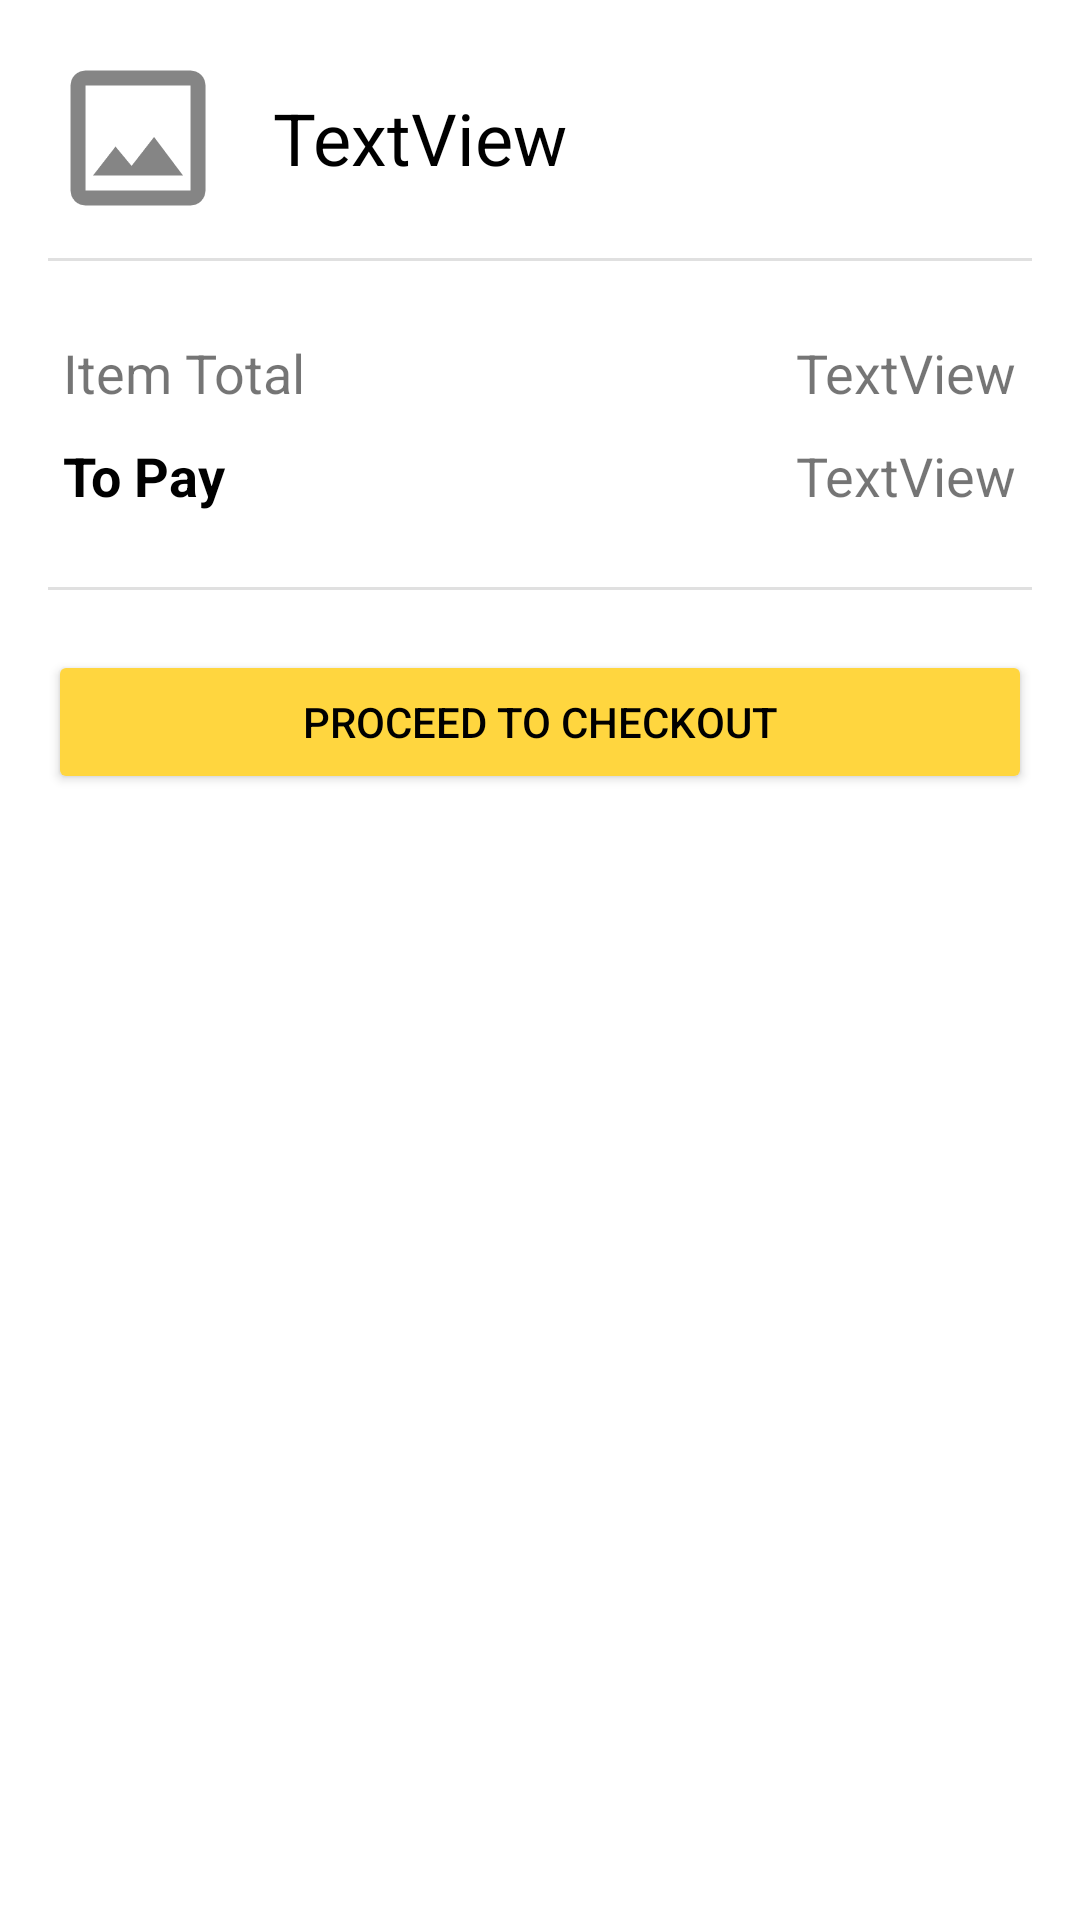

Here is an Android app screen rendered from its layout file. Give the layout XML and the strings, colors and styles it references.
<!-- AndroidManifest.xml: application theme Theme.NeighborHoodsApp -->
<!-- res/layout/fragment_cart.xml -->
<?xml version="1.0" encoding="utf-8"?>
<layout xmlns:android="http://schemas.android.com/apk/res/android"
    xmlns:app="http://schemas.android.com/apk/res-auto"
    xmlns:tools="http://schemas.android.com/tools"
    tools:context=".userActivity.fragments.CartFragment">


    <ScrollView
        android:layout_width="match_parent"
        android:layout_height="match_parent">

        <androidx.constraintlayout.widget.ConstraintLayout
            android:id="@+id/cartRoot"
            android:layout_width="match_parent"
            android:layout_height="wrap_content"
            android:padding="16dp">

            <ImageView
                android:id="@+id/cartShopLogo"
                android:layout_width="60dp"
                android:layout_height="60dp"
                android:scaleType="fitXY"
                app:layout_constraintStart_toStartOf="parent"
                app:layout_constraintTop_toTopOf="parent"
                app:srcCompat="@drawable/ic_logo_placeholder" />

            <TextView
                android:id="@+id/cartShopName"
                android:layout_width="0dp"
                android:layout_height="0dp"
                android:gravity="center|start"
                android:paddingStart="15dp"
                android:paddingEnd="0dp"
                android:text="TextView"
                android:textAlignment="gravity"
                android:textColor="@color/black"
                android:textSize="24sp"
                app:layout_constraintBottom_toBottomOf="@id/cartShopLogo"
                app:layout_constraintEnd_toEndOf="parent"
                app:layout_constraintStart_toEndOf="@id/cartShopLogo"
                app:layout_constraintTop_toTopOf="@id/cartShopLogo" />

            <androidx.recyclerview.widget.RecyclerView
                android:id="@+id/cartRV"
                android:layout_width="match_parent"
                android:layout_height="wrap_content"
                android:layout_marginTop="10dp"
                app:layout_constraintEnd_toEndOf="parent"
                app:layout_constraintStart_toStartOf="parent"
                app:layout_constraintTop_toBottomOf="@id/cartShopLogo"
                tools:itemCount="2"
                tools:listitem="@layout/cart_rv_item" />

            <View
                android:id="@+id/listCouponDivider"
                android:layout_width="0dp"
                android:layout_height="match_parent"
                android:layout_marginTop="15dp"
                android:background="?android:attr/listDivider"
                android:visibility="gone"
                app:layout_constraintEnd_toEndOf="@id/cartRV"
                app:layout_constraintStart_toStartOf="@id/cartRV"
                app:layout_constraintTop_toBottomOf="@id/cartRV" />

            <ImageView
                android:id="@+id/applyCoupon"
                android:layout_width="50dp"
                android:layout_height="50dp"
                android:layout_marginStart="30dp"
                android:visibility="gone"
                app:layout_constraintStart_toStartOf="@id/listCouponDivider"
                app:layout_constraintTop_toBottomOf="@id/listCouponDivider"
                tools:src="@tools:sample/avatars" />

            <TextView
                android:id="@+id/applyCouponText"
                android:layout_width="wrap_content"
                android:layout_height="wrap_content"
                android:layout_marginStart="20dp"
                android:text="@string/applyCoupon"
                android:textColor="@color/selectButtonColor"
                android:textSize="18sp"
                android:visibility="gone"
                app:layout_constraintBottom_toBottomOf="@id/applyCoupon"
                app:layout_constraintStart_toEndOf="@id/applyCoupon"
                app:layout_constraintTop_toTopOf="@id/applyCoupon" />

            <View
                android:id="@+id/couponSummaryDivider"
                android:layout_width="match_parent"
                android:layout_height="1dp"
                android:background="?android:attr/listDivider"
                app:layout_constraintEnd_toEndOf="@id/listCouponDivider"
                app:layout_constraintStart_toStartOf="@id/listCouponDivider"
                app:layout_constraintTop_toBottomOf="@id/applyCoupon" />

            <TextView
                android:id="@+id/itemTotal"
                android:layout_width="0dp"
                android:layout_height="wrap_content"
                android:layout_marginTop="20dp"
                android:padding="5dp"
                android:text="@string/itemTotal"
                android:textSize="18sp"
                app:layout_constraintEnd_toStartOf="@id/itemTotalAmount"
                app:layout_constraintHorizontal_bias="0.0"
                app:layout_constraintStart_toStartOf="@id/couponSummaryDivider"
                app:layout_constraintTop_toBottomOf="@id/couponSummaryDivider" />

            <TextView
                android:id="@+id/itemTotalAmount"
                android:layout_width="wrap_content"
                android:layout_height="wrap_content"
                android:padding="5dp"
                android:text="TextView"
                android:textSize="18sp"
                app:layout_constraintBaseline_toBaselineOf="@+id/itemTotal"
                app:layout_constraintEnd_toEndOf="@id/couponSummaryDivider" />

            <TextView
                android:id="@+id/restaurantCharges"
                android:layout_width="0dp"
                android:layout_height="wrap_content"
                android:padding="5dp"
                android:text="@string/restaurantCharges"
                android:textSize="18sp"
                android:visibility="gone"
                app:layout_constraintEnd_toStartOf="@id/restaurantChargesAmount"
                app:layout_constraintHorizontal_bias="0.0"
                app:layout_constraintStart_toStartOf="@id/itemTotal"
                app:layout_constraintTop_toBottomOf="@id/itemTotal" />

            <TextView
                android:id="@+id/restaurantChargesAmount"
                android:layout_width="wrap_content"
                android:layout_height="wrap_content"
                android:padding="5dp"
                android:text="TextView"
                android:textSize="18sp"
                android:visibility="gone"
                app:layout_constraintBaseline_toBaselineOf="@+id/restaurantCharges"
                app:layout_constraintEnd_toEndOf="@id/itemTotalAmount" />

            <TextView
                android:id="@+id/deliveryFee"
                android:layout_width="0dp"
                android:layout_height="wrap_content"
                android:padding="5dp"
                android:text="@string/deliveryFee"
                android:textSize="18sp"
                app:layout_constraintEnd_toStartOf="@id/deliveryFeeAmount"
                app:layout_constraintHorizontal_bias="0.0"
                app:layout_constraintStart_toStartOf="@id/restaurantCharges"
                app:layout_constraintTop_toBottomOf="@id/restaurantCharges"
                android:visibility="gone" />

            <TextView
                android:id="@+id/deliveryFeeAmount"
                android:layout_width="wrap_content"
                android:layout_height="wrap_content"
                android:padding="5dp"
                android:text="TextView"
                android:textSize="18sp"
                android:visibility="gone"
                app:layout_constraintBaseline_toBaselineOf="@+id/deliveryFee"
                app:layout_constraintEnd_toEndOf="@id/restaurantChargesAmount" />

            <TextView
                android:id="@+id/offer"
                android:layout_width="0dp"
                android:layout_height="wrap_content"
                android:padding="5dp"
                android:text="@string/offer"
                android:textSize="18sp"
                android:visibility="gone"
                app:layout_constraintEnd_toStartOf="@id/offerAmount"
                app:layout_constraintHorizontal_bias="0.0"
                app:layout_constraintStart_toStartOf="@id/deliveryFee"
                app:layout_constraintTop_toBottomOf="@id/deliveryFee" />

            <TextView
                android:id="@+id/offerAmount"
                android:layout_width="wrap_content"
                android:layout_height="wrap_content"
                android:padding="5dp"
                android:text="TextView"
                android:textSize="18sp"
                android:visibility="gone"
                app:layout_constraintBaseline_toBaselineOf="@+id/offer"
                app:layout_constraintEnd_toEndOf="@id/deliveryFeeAmount" />

            <TextView
                android:id="@+id/toPay"
                android:layout_width="0dp"
                android:layout_height="wrap_content"
                android:padding="5dp"
                android:text="@string/toPay"
                android:textColor="@color/black"
                android:textSize="18sp"
                android:textStyle="bold"
                app:layout_constraintEnd_toStartOf="@id/toPayAmount"
                app:layout_constraintHorizontal_bias="0.0"
                app:layout_constraintStart_toStartOf="@id/offer"
                app:layout_constraintTop_toBottomOf="@id/offer" />

            <TextView
                android:id="@+id/toPayAmount"
                android:layout_width="wrap_content"
                android:layout_height="wrap_content"
                android:padding="5dp"
                android:text="TextView"
                android:textSize="18sp"
                app:layout_constraintBaseline_toBaselineOf="@+id/toPay"
                app:layout_constraintEnd_toEndOf="@id/offerAmount" />

            <View
                android:id="@+id/summaryDivider"
                android:layout_width="match_parent"
                android:layout_height="1dp"
                android:layout_marginTop="20dp"
                android:background="?android:attr/listDivider"
                app:layout_constraintEnd_toEndOf="@id/toPayAmount"
                app:layout_constraintStart_toStartOf="@id/toPay"
                app:layout_constraintTop_toBottomOf="@id/toPay" />

            <Button
                android:id="@+id/checkoutButton"
                android:layout_width="0dp"
                android:layout_height="wrap_content"
                android:layout_marginTop="20dp"
                android:backgroundTint="@color/logoScreen"
                android:text="@string/checkout"
                android:textColor="@color/black"
                app:cornerRadius="10dp"
                app:layout_constraintEnd_toEndOf="@id/summaryDivider"
                app:layout_constraintStart_toStartOf="@id/summaryDivider"
                app:layout_constraintTop_toBottomOf="@id/summaryDivider" />

        </androidx.constraintlayout.widget.ConstraintLayout>
    </ScrollView>
</layout>
<!-- res/layout/cart_rv_item.xml (included above) -->
<?xml version="1.0" encoding="utf-8"?>
<layout xmlns:android="http://schemas.android.com/apk/res/android"
    xmlns:app="http://schemas.android.com/apk/res-auto"
    xmlns:tools="http://schemas.android.com/tools">
    <androidx.constraintlayout.widget.ConstraintLayout
        android:layout_width="match_parent"
        android:layout_height="wrap_content">

        <ImageView
            android:id="@+id/cartItemPicture"
            android:layout_width="100dp"
            android:layout_height="100dp"
            android:paddingTop="0dp"
            android:scaleType="fitXY"
            app:layout_constraintStart_toStartOf="parent"
            app:layout_constraintTop_toTopOf="parent"
            app:srcCompat="@drawable/ic_logo_placeholder" />

        <TextView
            android:id="@+id/cartItemName"
            android:layout_width="0dp"
            android:layout_height="wrap_content"
            android:padding="10dp"
            android:text="TextView"
            android:textColor="@color/black"
            android:textSize="24sp"
            app:layout_constraintEnd_toEndOf="parent"
            app:layout_constraintStart_toEndOf="@id/cartItemPicture"
            app:layout_constraintTop_toTopOf="@id/cartItemPicture" />

        <TextView
            android:id="@+id/cartItemDetails"
            android:layout_width="0dp"
            android:layout_height="wrap_content"
            android:paddingStart="10dp"
            android:paddingEnd="10dp"
            android:text="TextView"
            android:textSize="20sp"
            app:layout_constraintEnd_toEndOf="@id/cartItemName"
            app:layout_constraintStart_toEndOf="@id/cartItemPicture"
            app:layout_constraintTop_toBottomOf="@id/cartItemName" />

        <TextView
            android:id="@+id/itemTotalPrice"
            android:layout_width="wrap_content"
            android:layout_height="wrap_content"
            android:padding="10dp"
            android:text="TextView"
            android:textColor="@color/black"
            android:textSize="18sp"
            app:layout_constraintEnd_toEndOf="parent"
            app:layout_constraintHorizontal_bias="1.0"
            app:layout_constraintStart_toStartOf="@id/cartItemDetails"
            app:layout_constraintTop_toBottomOf="@id/cartItemDetails" />
    </androidx.constraintlayout.widget.ConstraintLayout>
</layout>
<!-- resources referenced by this layout -->
<resources>
  <color name="black">#000000</color>
  <color name="logoScreen">#ffd63f</color>
  <color name="selectButtonColor">#49d3cc</color>
  <!-- drawable ic_logo_placeholder (drawable) -->
  <vector xmlns:android="http://schemas.android.com/apk/res/android"
      android:width="499.092dp"
      android:height="499.092dp"
      android:viewportWidth="499.092"
      android:viewportHeight="499.092">
    <path
        android:pathData="M395.114,103.977L395.114,395.114L103.977,395.114L103.977,103.977L395.114,103.977m0,-41.591L103.977,62.386A41.713,41.713 0,0 0,62.386 103.977L62.386,395.114a41.713,41.713 0,0 0,41.591 41.591L395.114,436.705a41.713,41.713 0,0 0,41.591 -41.591L436.705,103.977A41.713,41.713 0,0 0,395.114 62.386ZM294.048,246.634l-62.386,80.479 -44.5,-53.86L124.772,353.523L374.318,353.523L294.048,246.634Z"
        android:fillColor="#858585"/>
  </vector>
  <string name="applyCoupon">Apply Coupon Code</string>
  <string name="checkout">Proceed To Checkout</string>
  <string name="deliveryFee">Delivery Fee</string>
  <string name="itemTotal">Item Total</string>
  <string name="offer">Offer</string>
  <string name="restaurantCharges">Restaurant Charges</string>
  <string name="toPay">To Pay</string>
  <style name="Theme.NeighborHoodsApp" parent="Theme.MaterialComponents.Light.NoActionBar">
          
          <item name="colorPrimary">@color/logoScreen</item>
          <item name="colorPrimaryVariant">@color/logoScreen</item>
          <item name="colorOnPrimary">@color/white</item>
          
          <item name="colorSecondary">@color/teal_200</item>
          <item name="colorSecondaryVariant">@color/teal_700</item>
          <item name="colorOnSecondary">@color/black</item>
          
          <item name="android:statusBarColor" tools:targetApi="l">?attr/colorPrimaryVariant</item>
          
      </style>
  <color name="white">#FFFFFF</color>
  <color name="teal_200">#03DAC5</color>
  <color name="teal_700">#018786</color>
</resources>
